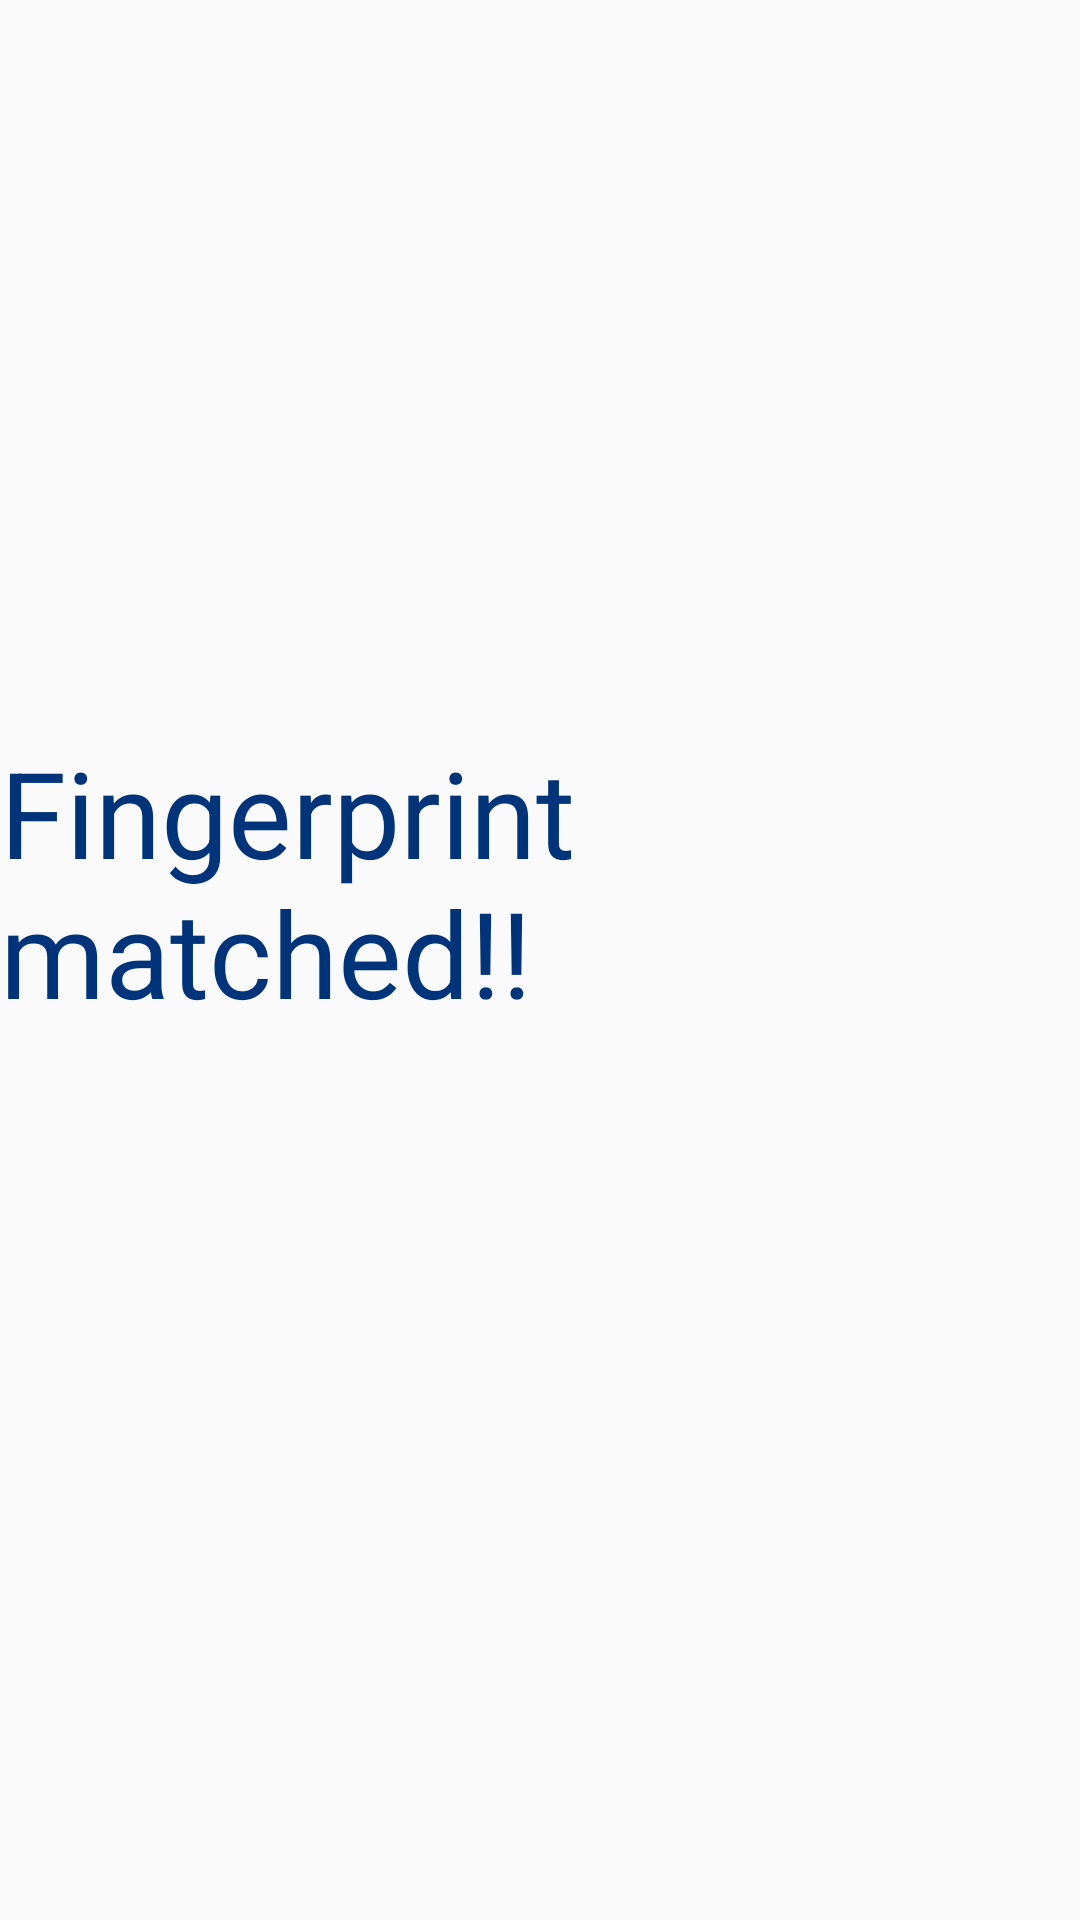

The Android layout XML behind this screen, and the referenced resources:
<!-- AndroidManifest.xml: application theme AppTheme -->
<!-- res/layout/activity_punch.xml -->
<?xml version="1.0" encoding="utf-8"?>
<androidx.constraintlayout.widget.ConstraintLayout xmlns:android="http://schemas.android.com/apk/res/android"
    xmlns:app="http://schemas.android.com/apk/res-auto"
    xmlns:tools="http://schemas.android.com/tools"
    android:layout_width="match_parent"
    android:layout_height="match_parent"
    tools:context=".PunchActivity">

    <TextView
        android:id="@+id/textView7"
        android:layout_width="wrap_content"
        android:layout_height="wrap_content"
        android:layout_marginTop="244dp"
        android:text="Fingerprint matched!!"
        android:textColor="@color/colorPrimaryDark"
        android:textSize="40sp"
        app:layout_constraintEnd_toEndOf="parent"
        app:layout_constraintHorizontal_bias="0.5"
        app:layout_constraintStart_toStartOf="parent"
        app:layout_constraintTop_toTopOf="parent" />
</androidx.constraintlayout.widget.ConstraintLayout>
<!-- resources referenced by this layout -->
<resources>
  <color name="colorPrimaryDark">#00347a</color>
  <style name="AppTheme" parent="Theme.AppCompat.Light.DarkActionBar">
          
          <item name="colorPrimary">@color/colorPrimary</item>
          <item name="colorPrimaryDark">@color/colorPrimaryDark</item>
          <item name="colorAccent">@color/colorAccent</item>
      </style>
  <color name="colorPrimary">#004aad</color>
  <color name="colorAccent">#03DAC5</color>
</resources>
